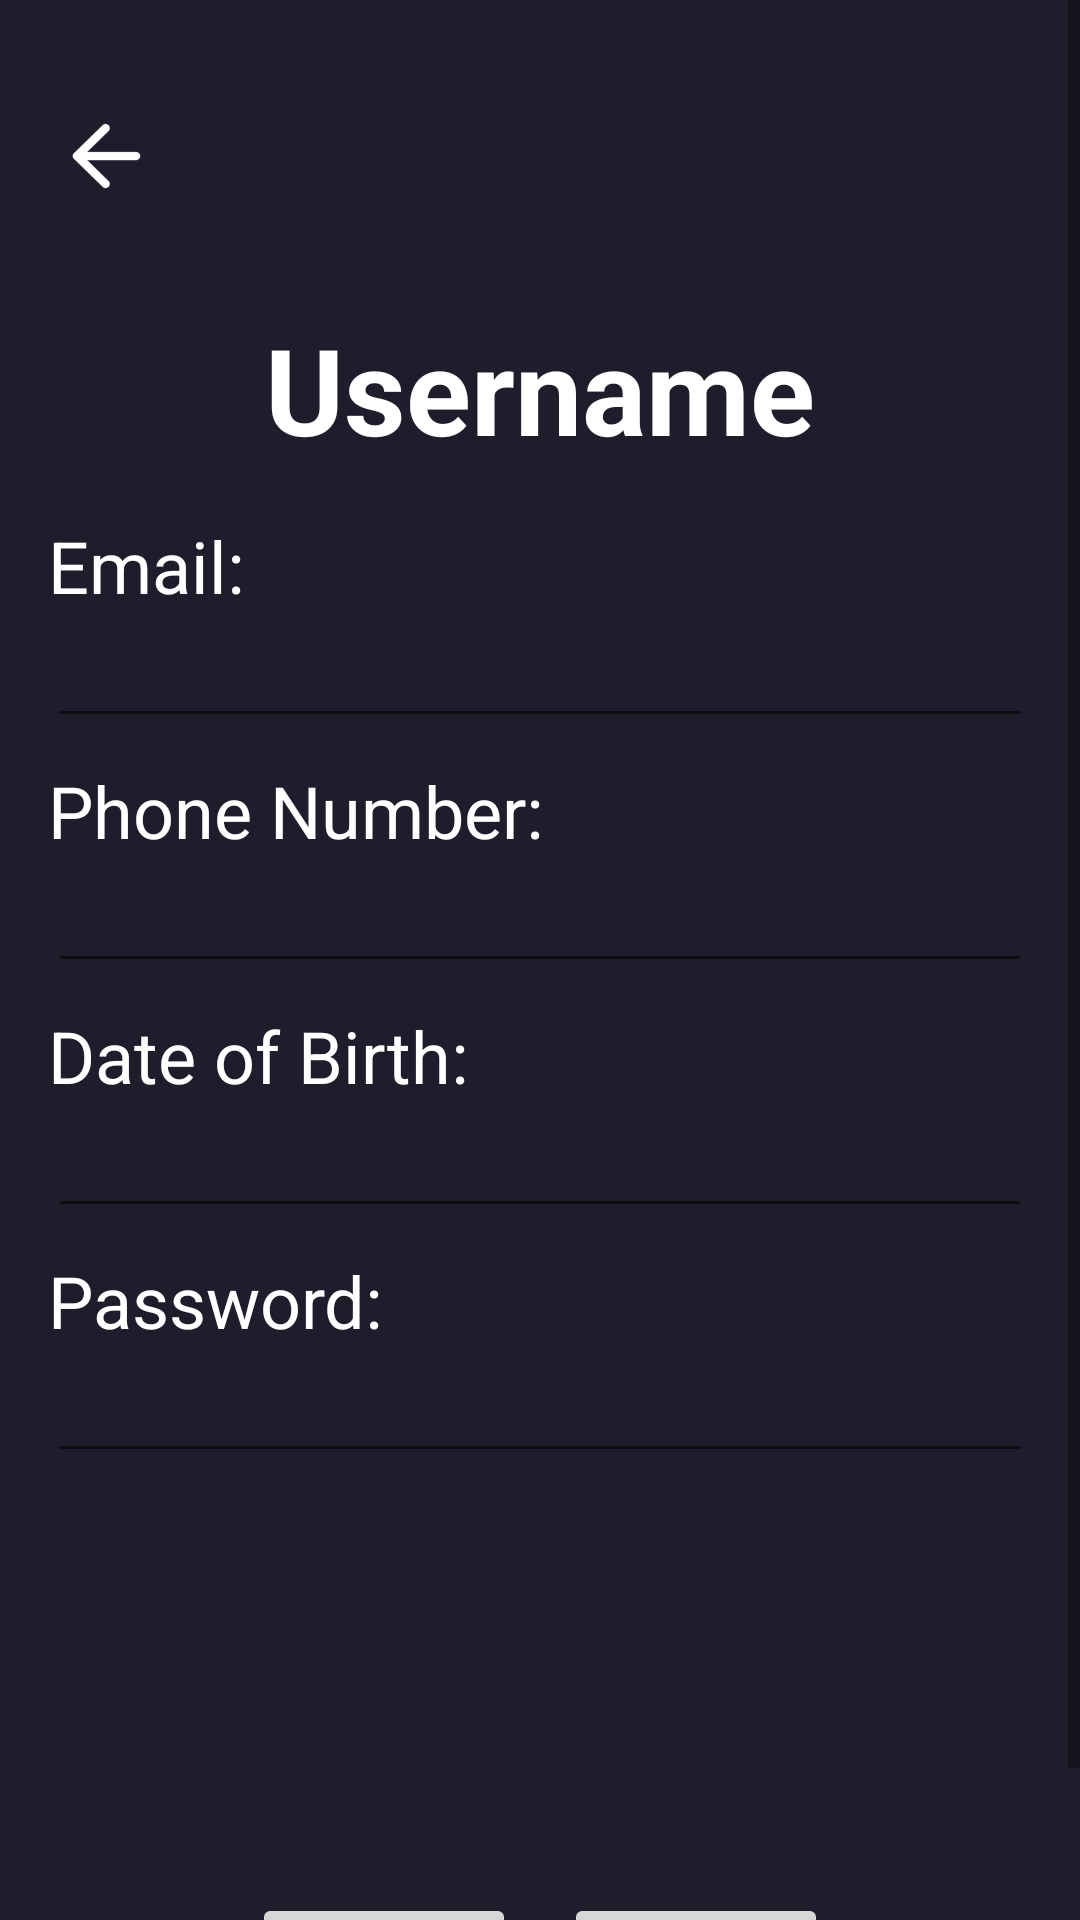

The Android layout XML behind this screen, and the referenced resources:
<!-- AndroidManifest.xml: application theme Theme.BookMoviesTickets -->
<!-- res/layout/activity_profile.xml -->
<?xml version="1.0" encoding="utf-8"?>
<androidx.constraintlayout.widget.ConstraintLayout xmlns:android="http://schemas.android.com/apk/res/android"
    xmlns:app="http://schemas.android.com/apk/res-auto"
    xmlns:tools="http://schemas.android.com/tools"
    android:layout_width="match_parent"
    android:layout_height="match_parent"
    android:background="@color/main_color"
    tools:context=".Activities.ProfileActivity">

    <ScrollView
        android:layout_width="match_parent"
        android:layout_height="match_parent"
        android:fillViewport="true">

        <LinearLayout
            android:layout_width="match_parent"
            android:layout_height="wrap_content"
            android:orientation="vertical"
            android:padding="16dp">

            <androidx.constraintlayout.widget.ConstraintLayout
                android:layout_width="match_parent"
                android:layout_height="wrap_content"
                android:layout_marginTop="16dp">

                <ImageView
                    android:id="@+id/backImgProfile"
                    android:layout_width="wrap_content"
                    android:layout_height="wrap_content"
                    android:padding="8dp"
                    android:src="@drawable/back"
                    app:layout_constraintStart_toStartOf="parent"
                    app:layout_constraintTop_toTopOf="parent" />

            </androidx.constraintlayout.widget.ConstraintLayout>

            <TextView
                android:id="@+id/profileUsername"
                android:layout_width="wrap_content"
                android:layout_height="wrap_content"
                android:layout_gravity="center_horizontal"
                android:layout_marginTop="32dp"
                android:text="Username"
                android:textSize="40sp"
                android:textStyle="bold"
                android:textColor="@color/white" />

            <LinearLayout
                android:id="@+id/profileEmail"
                android:layout_width="match_parent"
                android:layout_height="wrap_content"
                android:orientation="vertical"
                android:layout_marginTop="16dp">

                <TextView
                    android:id="@+id/profileEmailLabel"
                    android:layout_width="wrap_content"
                    android:layout_height="wrap_content"
                    android:text="Email:"
                    android:textSize="24sp"
                    android:textColor="@color/white" />

                <EditText
                    android:id="@+id/profileEmailShow"
                    android:layout_width="match_parent"
                    android:layout_height="wrap_content"
                    android:ems="10"
                    android:inputType="textEmailAddress" />

            </LinearLayout>

            <LinearLayout
                android:id="@+id/profilePhone"
                android:layout_width="match_parent"
                android:layout_height="wrap_content"
                android:orientation="vertical"
                android:layout_marginTop="8dp">

                <TextView
                    android:id="@+id/profilePhoneLabel"
                    android:layout_width="wrap_content"
                    android:layout_height="wrap_content"
                    android:text="Phone Number:"
                    android:textSize="24sp"
                    android:textColor="@color/white" />

                <EditText
                    android:id="@+id/profilePhoneShow"
                    android:layout_width="match_parent"
                    android:layout_height="wrap_content"
                    android:ems="10"
                    android:inputType="phone" />

            </LinearLayout>

            <LinearLayout
                android:id="@+id/profileDateOfBirth"
                android:layout_width="match_parent"
                android:layout_height="wrap_content"
                android:orientation="vertical"
                android:layout_marginTop="8dp">

                <TextView
                    android:id="@+id/profileDateOfBirthLabel"
                    android:layout_width="wrap_content"
                    android:layout_height="wrap_content"
                    android:text="Date of Birth:"
                    android:textSize="24sp"
                    android:textColor="@color/white" />

                <EditText
                    android:id="@+id/profileDateOfBirthShow"
                    android:layout_width="match_parent"
                    android:layout_height="wrap_content"
                    android:ems="10"
                    android:inputType="date" />

            </LinearLayout>

            <LinearLayout
                android:id="@+id/profilePassword"
                android:layout_width="match_parent"
                android:layout_height="wrap_content"
                android:orientation="vertical"
                android:layout_marginTop="8dp">

                <TextView
                    android:id="@+id/profilePasswordLabel"
                    android:layout_width="wrap_content"
                    android:layout_height="wrap_content"
                    android:text="Password:"
                    android:textSize="24sp"
                    android:textColor="@color/white" />

                <EditText
                    android:id="@+id/profilePasswordShow"
                    android:layout_width="match_parent"
                    android:layout_height="wrap_content"
                    android:ems="10"
                    android:inputType="textPassword" />

            </LinearLayout>

            <LinearLayout
                android:layout_width="match_parent"
                android:layout_height="wrap_content"
                android:layout_marginTop="140dp"
                android:gravity="center_horizontal"
                android:orientation="horizontal">

                <Button
                    android:id="@+id/editProfileBtn"
                    android:layout_width="wrap_content"
                    android:layout_height="wrap_content"
                    android:layout_marginEnd="16dp"
                    android:text="Edit" />

                <Button
                    android:id="@+id/saveProfileBtn"
                    android:layout_width="wrap_content"
                    android:layout_height="wrap_content"
                    android:text="Save" />

            </LinearLayout>

        </LinearLayout>
    </ScrollView>

</androidx.constraintlayout.widget.ConstraintLayout>
<!-- resources referenced by this layout -->
<resources>
  <color name="main_color">#1F1D2B</color>
  <color name="white">#FFFFFFFF</color>
  <!-- drawable back: png bitmap (drawable-hdpi, 938 bytes) -->
  <style name="Theme.BookMoviesTickets" parent="Base.Theme.BookMoviesTickets" />
  <style name="Base.Theme.BookMoviesTickets" parent="Theme.MaterialComponents.DayNight.NoActionBar">
          
          
          <item name="colorPrimaryDark">@color/main_color</item>
      </style>
</resources>
